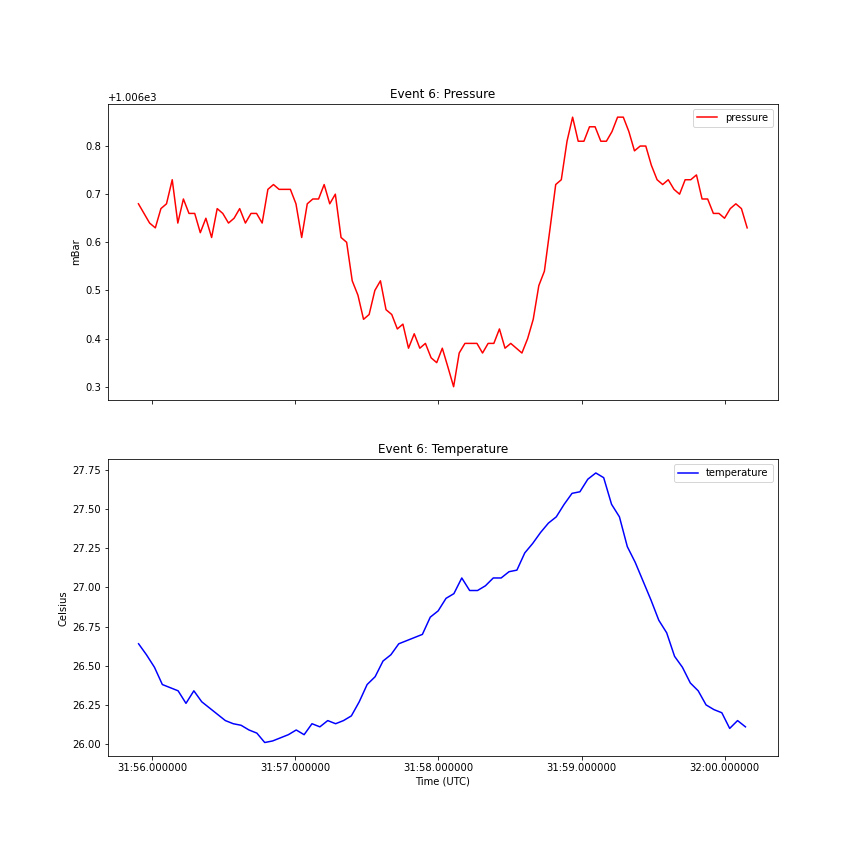

The data file committed next to this chart (first rows):
, id, value, date, type, event_id, event_type, datetime
0, 26035, 1007, 2021-02-09T18:31:55.905Z, pressure, 6, cough, 2021-02-09 18:31:55.905
1, 26166, 26.64, 2021-02-09T18:31:55.906Z, temperature, 6, cough, 2021-02-09 18:31:55.906
2, 26034, 1007, 2021-02-09T18:31:55.944Z, pressure, 6, cough, 2021-02-09 18:31:55.944
3, 26165, 26.57, 2021-02-09T18:31:55.961Z, temperature, 6, cough, 2021-02-09 18:31:55.961
4, 26033, 1007, 2021-02-09T18:31:55.983Z, pressure, 6, cough, 2021-02-09 18:31:55.983
5, 26164, 26.49, 2021-02-09T18:31:56.017Z, temperature, 6, cough, 2021-02-09 18:31:56.017
6, 26032, 1007, 2021-02-09T18:31:56.023Z, pressure, 6, cough, 2021-02-09 18:31:56.023
7, 26031, 1007, 2021-02-09T18:31:56.062Z, pressure, 6, cough, 2021-02-09 18:31:56.062
8, 26163, 26.38, 2021-02-09T18:31:56.072Z, temperature, 6, cough, 2021-02-09 18:31:56.072
9, 26030, 1007, 2021-02-09T18:31:56.101Z, pressure, 6, cough, 2021-02-09 18:31:56.101
10, 26162, 26.36, 2021-02-09T18:31:56.127Z, temperature, 6, cough, 2021-02-09 18:31:56.127
11, 26029, 1007, 2021-02-09T18:31:56.141Z, pressure, 6, cough, 2021-02-09 18:31:56.141
12, 26028, 1007, 2021-02-09T18:31:56.180Z, pressure, 6, cough, 2021-02-09 18:31:56.180
13, 26161, 26.34, 2021-02-09T18:31:56.182Z, temperature, 6, cough, 2021-02-09 18:31:56.182
14, 26027, 1007, 2021-02-09T18:31:56.219Z, pressure, 6, cough, 2021-02-09 18:31:56.219
15, 26160, 26.26, 2021-02-09T18:31:56.237Z, temperature, 6, cough, 2021-02-09 18:31:56.237
16, 26026, 1007, 2021-02-09T18:31:56.258Z, pressure, 6, cough, 2021-02-09 18:31:56.258
17, 26159, 26.34, 2021-02-09T18:31:56.292Z, temperature, 6, cough, 2021-02-09 18:31:56.292
18, 26025, 1007, 2021-02-09T18:31:56.298Z, pressure, 6, cough, 2021-02-09 18:31:56.298
19, 26024, 1007, 2021-02-09T18:31:56.337Z, pressure, 6, cough, 2021-02-09 18:31:56.337
20, 26158, 26.27, 2021-02-09T18:31:56.347Z, temperature, 6, cough, 2021-02-09 18:31:56.347
21, 26023, 1007, 2021-02-09T18:31:56.376Z, pressure, 6, cough, 2021-02-09 18:31:56.376
22, 26157, 26.23, 2021-02-09T18:31:56.402Z, temperature, 6, cough, 2021-02-09 18:31:56.402
23, 26022, 1007, 2021-02-09T18:31:56.416Z, pressure, 6, cough, 2021-02-09 18:31:56.416
24, 26021, 1007, 2021-02-09T18:31:56.455Z, pressure, 6, cough, 2021-02-09 18:31:56.455
25, 26156, 26.19, 2021-02-09T18:31:56.457Z, temperature, 6, cough, 2021-02-09 18:31:56.457
26, 26020, 1007, 2021-02-09T18:31:56.494Z, pressure, 6, cough, 2021-02-09 18:31:56.494
27, 26155, 26.15, 2021-02-09T18:31:56.512Z, temperature, 6, cough, 2021-02-09 18:31:56.512
28, 26019, 1007, 2021-02-09T18:31:56.534Z, pressure, 6, cough, 2021-02-09 18:31:56.534
29, 26154, 26.13, 2021-02-09T18:31:56.567Z, temperature, 6, cough, 2021-02-09 18:31:56.567
30, 26018, 1007, 2021-02-09T18:31:56.573Z, pressure, 6, cough, 2021-02-09 18:31:56.573
31, 26017, 1007, 2021-02-09T18:31:56.612Z, pressure, 6, cough, 2021-02-09 18:31:56.612
32, 26153, 26.12, 2021-02-09T18:31:56.622Z, temperature, 6, cough, 2021-02-09 18:31:56.622
33, 26016, 1007, 2021-02-09T18:31:56.652Z, pressure, 6, cough, 2021-02-09 18:31:56.652
34, 26152, 26.09, 2021-02-09T18:31:56.677Z, temperature, 6, cough, 2021-02-09 18:31:56.677
35, 26015, 1007, 2021-02-09T18:31:56.691Z, pressure, 6, cough, 2021-02-09 18:31:56.691
36, 26014, 1007, 2021-02-09T18:31:56.730Z, pressure, 6, cough, 2021-02-09 18:31:56.730
37, 26151, 26.07, 2021-02-09T18:31:56.732Z, temperature, 6, cough, 2021-02-09 18:31:56.732
38, 26013, 1007, 2021-02-09T18:31:56.769Z, pressure, 6, cough, 2021-02-09 18:31:56.769
39, 26150, 26.01, 2021-02-09T18:31:56.787Z, temperature, 6, cough, 2021-02-09 18:31:56.787
40, 26012, 1007, 2021-02-09T18:31:56.809Z, pressure, 6, cough, 2021-02-09 18:31:56.809
41, 26149, 26.02, 2021-02-09T18:31:56.842Z, temperature, 6, cough, 2021-02-09 18:31:56.842
42, 26011, 1007, 2021-02-09T18:31:56.848Z, pressure, 6, cough, 2021-02-09 18:31:56.848
43, 26010, 1007, 2021-02-09T18:31:56.887Z, pressure, 6, cough, 2021-02-09 18:31:56.887
44, 26148, 26.04, 2021-02-09T18:31:56.897Z, temperature, 6, cough, 2021-02-09 18:31:56.897
45, 26009, 1007, 2021-02-09T18:31:56.927Z, pressure, 6, cough, 2021-02-09 18:31:56.927
46, 26147, 26.06, 2021-02-09T18:31:56.952Z, temperature, 6, cough, 2021-02-09 18:31:56.952
47, 26008, 1007, 2021-02-09T18:31:56.966Z, pressure, 6, cough, 2021-02-09 18:31:56.966
48, 26007, 1007, 2021-02-09T18:31:57.005Z, pressure, 6, cough, 2021-02-09 18:31:57.005
49, 26146, 26.09, 2021-02-09T18:31:57.007Z, temperature, 6, cough, 2021-02-09 18:31:57.007
50, 26006, 1007, 2021-02-09T18:31:57.045Z, pressure, 6, cough, 2021-02-09 18:31:57.045
51, 26145, 26.06, 2021-02-09T18:31:57.062Z, temperature, 6, cough, 2021-02-09 18:31:57.062
52, 26005, 1007, 2021-02-09T18:31:57.084Z, pressure, 6, cough, 2021-02-09 18:31:57.084
53, 26144, 26.13, 2021-02-09T18:31:57.117Z, temperature, 6, cough, 2021-02-09 18:31:57.117
54, 26004, 1007, 2021-02-09T18:31:57.123Z, pressure, 6, cough, 2021-02-09 18:31:57.123
55, 26003, 1007, 2021-02-09T18:31:57.163Z, pressure, 6, cough, 2021-02-09 18:31:57.163
56, 26143, 26.11, 2021-02-09T18:31:57.172Z, temperature, 6, cough, 2021-02-09 18:31:57.172
57, 26002, 1007, 2021-02-09T18:31:57.202Z, pressure, 6, cough, 2021-02-09 18:31:57.202
58, 26142, 26.15, 2021-02-09T18:31:57.227Z, temperature, 6, cough, 2021-02-09 18:31:57.227
59, 26001, 1007, 2021-02-09T18:31:57.241Z, pressure, 6, cough, 2021-02-09 18:31:57.241
... 127 more rows
